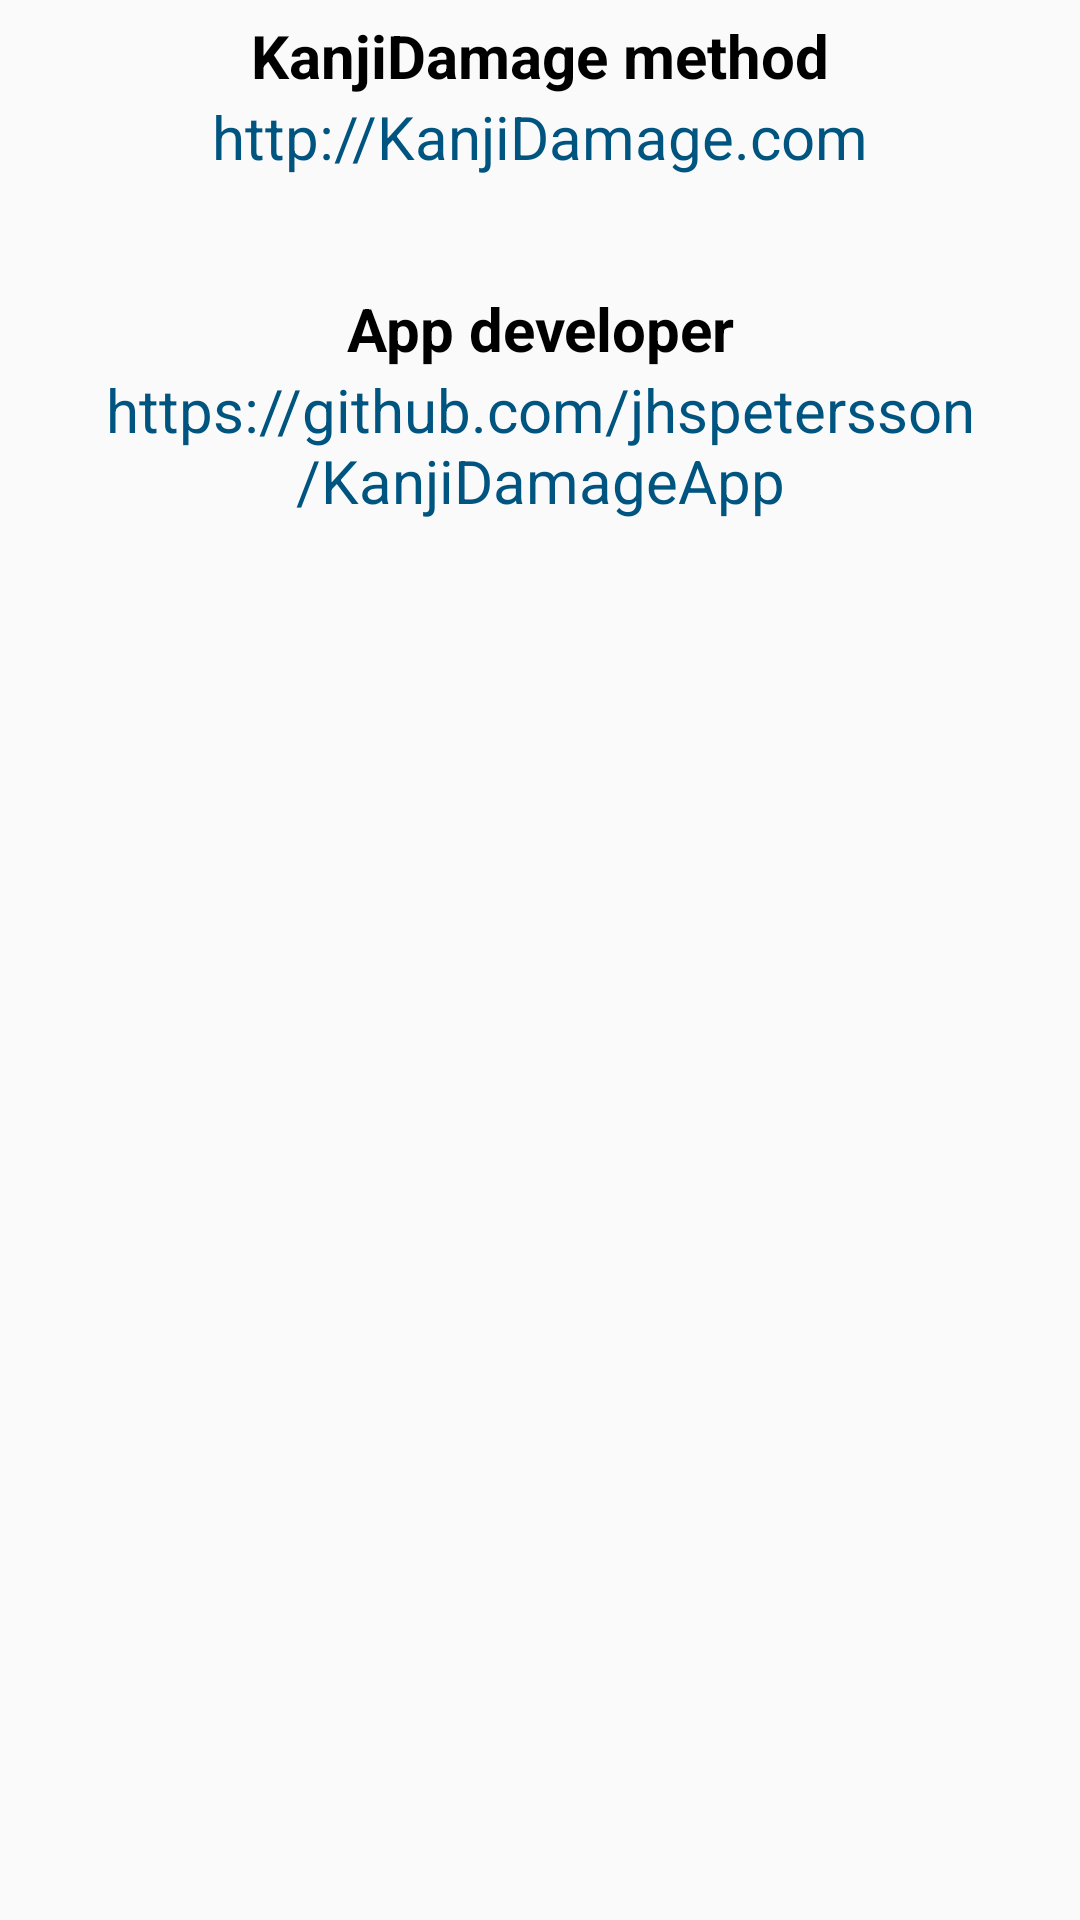

Reconstruct the res/layout file that produces this screen, plus the resources it refers to.
<!-- AndroidManifest.xml: application theme AppTheme -->
<!-- res/layout/activity_about.xml -->
<?xml version="1.0" encoding="utf-8"?>
<LinearLayout
    xmlns:android="http://schemas.android.com/apk/res/android"
    xmlns:tools="http://schemas.android.com/tools"
    android:layout_width="match_parent"
    android:layout_height="match_parent"
    android:orientation="vertical"
    tools:context=".AboutActivity">

    <TextView
        android:layout_width="match_parent"
        android:layout_height="wrap_content"
        android:text="@string/kd_credits"
        android:textAlignment="center"
        style="@style/label"
        />

    <TextView
        android:id="@+id/kd_url"
        android:layout_width="match_parent"
        android:layout_height="wrap_content"
        android:text="@string/kd_url"
        android:textAlignment="center"
        style="@style/link"
        />

    <TextView
        android:layout_width="wrap_content"
        android:layout_height="wrap_content"
        style="@style/label"
        android:visibility="invisible"
        />

    <TextView
        android:layout_width="match_parent"
        android:layout_height="wrap_content"
        android:text="@string/author_credits"
        android:textAlignment="center"
        style="@style/label"
        />

    <TextView
        android:id="@+id/author_url"
        android:layout_width="match_parent"
        android:layout_height="wrap_content"
        android:text="@string/author_url"
        android:textAlignment="center"
        style="@style/link"
        />
</LinearLayout>
<!-- resources referenced by this layout -->
<resources>
  <string name="author_credits">App developer</string>
  <string name="author_url">https://github.com/jhspetersson/KanjiDamageApp</string>
  <string name="kd_credits">KanjiDamage method</string>
  <string name="kd_url">http://KanjiDamage.com</string>
  <style name="label">
          <item name="android:textColor">#000</item>
          <item name="android:textSize">20sp</item>
          <item name="android:textStyle">bold</item>
          <item name="android:paddingTop">5sp</item>
      </style>
  <style name="link">
          <item name="android:textSize">20sp</item>
          <item name="android:textColor">#005580</item>
      </style>
  <style name="AppTheme" parent="Theme.AppCompat.Light.DarkActionBar">
          
          <item name="colorPrimary">@color/colorPrimary</item>
          <item name="colorPrimaryDark">@color/colorPrimaryDark</item>
          <item name="colorAccent">@color/colorAccent</item>
      </style>
  <!-- not gathered from this repository: default colours our renderer supplied (Android Studio template values) -->
  <color name="colorPrimary">#FF6200EE</color>
  <color name="colorPrimaryDark">#FF3700B3</color>
  <color name="colorAccent">#FF03DAC5</color>
</resources>
